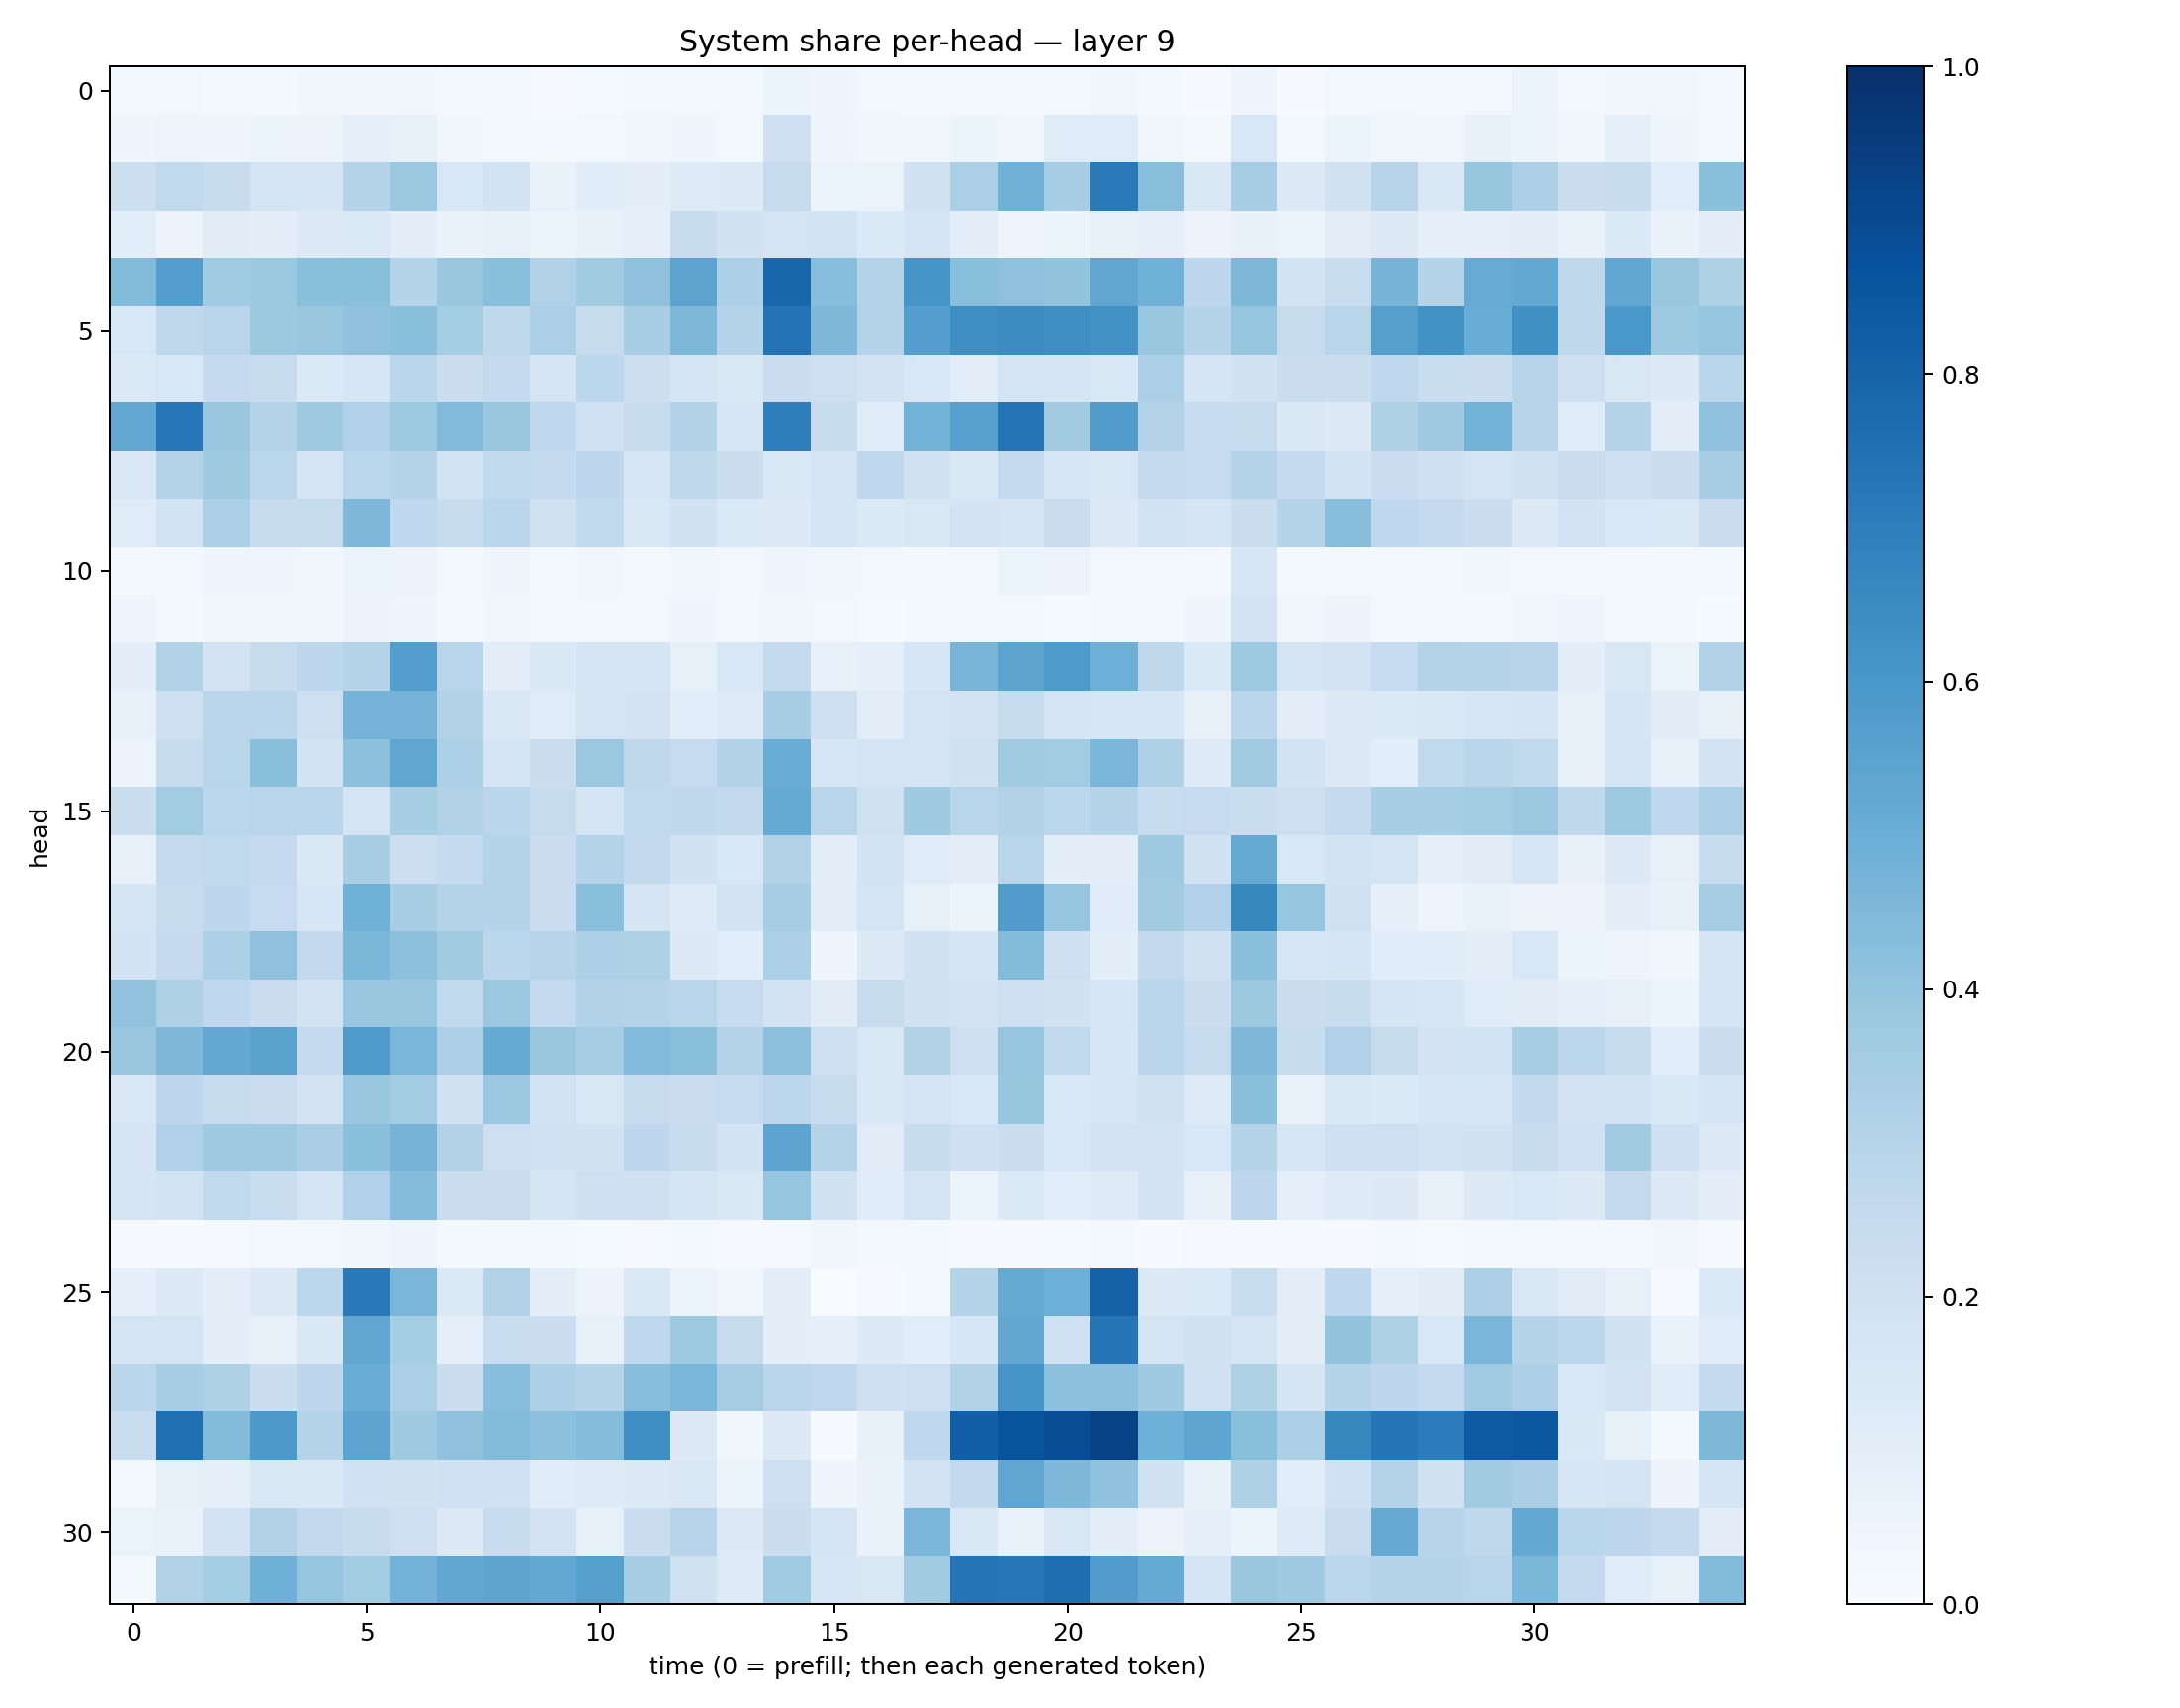

Source data for this figure (header and first rows):
0.028812515, 0.026993398, 0.017162202, 0.016882088, 0.03144323, 0.03342168, 0.031401295, 0.017873611, 0.016307522, 0.010569512, 0.013702884, 0.031025445, 0.027759306, 0.028242761, 0.058743857, 0.04482702, 0.028264023, 0.017517688, 0.023670716, 0.019379364, 0.021773256, 0.037592594, 0.019005366, 0.0065758293
0.04687, 0.04983, 0.04407, 0.0527, 0.05543, 0.08768, 0.07757, 0.03386, 0.02792, 0.0206, 0.02471, 0.03473, 0.04321, 0.02689, 0.2085, 0.04541, 0.03837, 0.03467, 0.05088, 0.03212, 0.1201, 0.1193, 0.03182, 0.01582
0.2167, 0.2643, 0.2357, 0.1729, 0.1711, 0.2974, 0.3806, 0.1545, 0.1847, 0.06674, 0.1165, 0.1006, 0.1225, 0.126, 0.2437, 0.06526, 0.06514, 0.1919, 0.3333, 0.4811, 0.3472, 0.7111, 0.4244, 0.1428
0.1081, 0.05657, 0.1111, 0.09526, 0.1257, 0.1401, 0.09821, 0.06987, 0.07377, 0.05227, 0.07721, 0.086, 0.2408, 0.1886, 0.1753, 0.184, 0.1358, 0.1647, 0.105, 0.04855, 0.06069, 0.08222, 0.09165, 0.05523
0.4406, 0.5702, 0.367, 0.3777, 0.4196, 0.4248, 0.2996, 0.3889, 0.4228, 0.3137, 0.3606, 0.4129, 0.5432, 0.3299, 0.7902, 0.4293, 0.2975, 0.6056, 0.4235, 0.4122, 0.4016, 0.5334, 0.4851, 0.2736
0.1534, 0.2702, 0.2918, 0.3756, 0.3869, 0.4075, 0.4184, 0.3554, 0.2722, 0.3357, 0.2431, 0.3474, 0.4549, 0.3029, 0.7432, 0.4523, 0.3048, 0.5667, 0.6373, 0.6512, 0.6403, 0.6212, 0.3898, 0.3028
0.1373, 0.1548, 0.2503, 0.2413, 0.1375, 0.1626, 0.2863, 0.2266, 0.2575, 0.1744, 0.2791, 0.2181, 0.1694, 0.1484, 0.23, 0.211, 0.18, 0.1531, 0.1048, 0.1761, 0.1663, 0.1416, 0.3325, 0.1699
0.5237, 0.7263, 0.3882, 0.3065, 0.3678, 0.3202, 0.3725, 0.4451, 0.3899, 0.2687, 0.2017, 0.2437, 0.3107, 0.1587, 0.6959, 0.2386, 0.1207, 0.4767, 0.5554, 0.7371, 0.3629, 0.5738, 0.3062, 0.2472
0.1424, 0.3063, 0.3707, 0.2774, 0.1747, 0.2806, 0.3018, 0.1847, 0.2636, 0.2559, 0.2754, 0.1638, 0.2695, 0.2188, 0.1436, 0.1758, 0.2669, 0.1942, 0.1484, 0.2576, 0.159, 0.1511, 0.2526, 0.2479
0.1209, 0.1838, 0.3336, 0.2406, 0.2424, 0.4524, 0.2673, 0.235, 0.2832, 0.1965, 0.2655, 0.146, 0.1923, 0.1349, 0.1258, 0.1795, 0.1365, 0.1508, 0.1806, 0.1644, 0.2276, 0.1328, 0.1867, 0.1714
0.01793, 0.02902, 0.04581, 0.04614, 0.0384, 0.05087, 0.0569, 0.02188, 0.0409, 0.01928, 0.03694, 0.01588, 0.03587, 0.0302, 0.04106, 0.0383, 0.02533, 0.01867, 0.01637, 0.05242, 0.05791, 0.02935, 0.01685, 0.019
0.05052, 0.0228, 0.03635, 0.03777, 0.03433, 0.05805, 0.04985, 0.01877, 0.03439, 0.03073, 0.03124, 0.02737, 0.04202, 0.03075, 0.03768, 0.02593, 0.01508, 0.01779, 0.02375, 0.01991, 0.01543, 0.0302, 0.0222, 0.03968
0.09643, 0.3092, 0.1831, 0.2383, 0.2745, 0.3036, 0.5681, 0.2915, 0.1027, 0.1417, 0.1764, 0.168, 0.08216, 0.1549, 0.2567, 0.0756, 0.09185, 0.1618, 0.4671, 0.546, 0.5896, 0.4926, 0.2727, 0.1365
0.07342, 0.2083, 0.2822, 0.2819, 0.2127, 0.4742, 0.4762, 0.309, 0.1474, 0.1189, 0.1786, 0.1798, 0.109, 0.1232, 0.3446, 0.2116, 0.1034, 0.1754, 0.1807, 0.2457, 0.1673, 0.1584, 0.1595, 0.08012
0.05636, 0.2405, 0.2891, 0.4225, 0.1839, 0.4178, 0.5345, 0.3306, 0.1679, 0.2206, 0.3821, 0.2733, 0.2478, 0.3102, 0.5059, 0.163, 0.1734, 0.1726, 0.1965, 0.3622, 0.359, 0.4633, 0.3213, 0.1242
0.2193, 0.357, 0.2778, 0.2927, 0.2863, 0.1734, 0.3436, 0.3126, 0.2813, 0.245, 0.1688, 0.2652, 0.27, 0.2614, 0.5174, 0.2923, 0.1985, 0.3697, 0.2897, 0.3089, 0.2786, 0.3029, 0.2383, 0.2489
0.0788, 0.254, 0.2655, 0.2518, 0.1407, 0.3423, 0.2184, 0.2552, 0.3063, 0.2298, 0.3081, 0.259, 0.1943, 0.1545, 0.3153, 0.09554, 0.1865, 0.1193, 0.1019, 0.2918, 0.1008, 0.09896, 0.3705, 0.1917
0.1729, 0.2383, 0.2758, 0.2469, 0.1603, 0.4852, 0.3418, 0.3078, 0.2971, 0.2272, 0.4238, 0.1648, 0.1242, 0.1801, 0.349, 0.1042, 0.1749, 0.08517, 0.06203, 0.5774, 0.3977, 0.1167, 0.3616, 0.3173
0.187, 0.2531, 0.3293, 0.4129, 0.2605, 0.4606, 0.4152, 0.3594, 0.2808, 0.295, 0.328, 0.3234, 0.128, 0.1089, 0.3349, 0.04491, 0.1326, 0.1896, 0.1707, 0.4411, 0.2045, 0.09995, 0.2603, 0.1991
0.4054, 0.3231, 0.2657, 0.2267, 0.1814, 0.3865, 0.3835, 0.2619, 0.38, 0.2558, 0.3163, 0.2996, 0.2911, 0.2488, 0.1812, 0.1124, 0.2436, 0.1915, 0.1834, 0.2147, 0.1884, 0.1638, 0.2893, 0.2212
0.3836, 0.4497, 0.5234, 0.5472, 0.255, 0.5881, 0.4638, 0.3264, 0.5164, 0.3904, 0.3493, 0.4451, 0.4229, 0.3051, 0.4161, 0.211, 0.1499, 0.3143, 0.2138, 0.3979, 0.2633, 0.1591, 0.2836, 0.2428
0.1463, 0.2765, 0.2393, 0.2302, 0.182, 0.3859, 0.3562, 0.1921, 0.3812, 0.1866, 0.152, 0.2437, 0.227, 0.2469, 0.2782, 0.2415, 0.1473, 0.177, 0.1534, 0.3935, 0.1554, 0.1634, 0.1967, 0.1226
0.166, 0.3172, 0.3692, 0.3697, 0.3382, 0.4187, 0.4717, 0.3091, 0.2122, 0.1995, 0.1928, 0.2765, 0.2407, 0.1841, 0.5426, 0.3002, 0.1124, 0.2355, 0.2088, 0.2244, 0.1557, 0.1829, 0.1826, 0.1526
0.1709, 0.1838, 0.2621, 0.2308, 0.1723, 0.317, 0.4347, 0.2205, 0.2295, 0.1647, 0.2053, 0.2048, 0.1678, 0.1435, 0.3951, 0.1913, 0.1163, 0.1766, 0.06195, 0.1357, 0.109, 0.1217, 0.1833, 0.0713
0.01036, 0.006137, 0.0114, 0.02713, 0.02418, 0.03735, 0.04934, 0.01566, 0.01624, 0.01584, 0.013, 0.009262, 0.0208, 0.01139, 0.009067, 0.03381, 0.0165, 0.01654, 0.008078, 0.006239, 0.01318, 0.01576, 0.006259, 0.008454
0.08975, 0.1279, 0.09732, 0.1264, 0.2778, 0.7187, 0.4636, 0.1375, 0.3123, 0.09401, 0.05535, 0.1483, 0.06568, 0.03234, 0.09534, 0.003341, 0.01165, 0.02263, 0.3019, 0.5185, 0.4945, 0.807, 0.1267, 0.1331
0.176, 0.1776, 0.09752, 0.07894, 0.1479, 0.5345, 0.3529, 0.09224, 0.234, 0.2232, 0.08447, 0.2679, 0.3718, 0.2422, 0.09972, 0.08901, 0.1321, 0.1056, 0.1568, 0.531, 0.2025, 0.7303, 0.1761, 0.1914
0.282, 0.3459, 0.3229, 0.2241, 0.2761, 0.5068, 0.3348, 0.2188, 0.4267, 0.3312, 0.2984, 0.4281, 0.4619, 0.3499, 0.2842, 0.2663, 0.2093, 0.2111, 0.3127, 0.608, 0.4155, 0.4155, 0.3696, 0.1996
0.2321, 0.7555, 0.4377, 0.593, 0.2979, 0.5403, 0.37, 0.4077, 0.4388, 0.418, 0.4342, 0.636, 0.1272, 0.0379, 0.1255, 0.003994, 0.07517, 0.2678, 0.819, 0.8655, 0.8835, 0.9283, 0.4918, 0.5371
0.0207, 0.08433, 0.09364, 0.1513, 0.1415, 0.2006, 0.1921, 0.2022, 0.2027, 0.1136, 0.1223, 0.1284, 0.1469, 0.05895, 0.2125, 0.04095, 0.06852, 0.183, 0.2609, 0.5339, 0.4521, 0.4074, 0.1925, 0.07275
0.06589, 0.06878, 0.1798, 0.3109, 0.2603, 0.238, 0.2128, 0.1307, 0.2417, 0.1836, 0.08287, 0.2218, 0.2944, 0.1252, 0.2208, 0.1653, 0.0681, 0.4634, 0.1469, 0.06774, 0.1516, 0.09604, 0.05786, 0.09173
0.01873, 0.3132, 0.3533, 0.4894, 0.3965, 0.3577, 0.4769, 0.5312, 0.5424, 0.525, 0.5634, 0.3437, 0.1964, 0.122, 0.3639, 0.1631, 0.1518, 0.3621, 0.7348, 0.7256, 0.7604, 0.5744, 0.516, 0.1709
